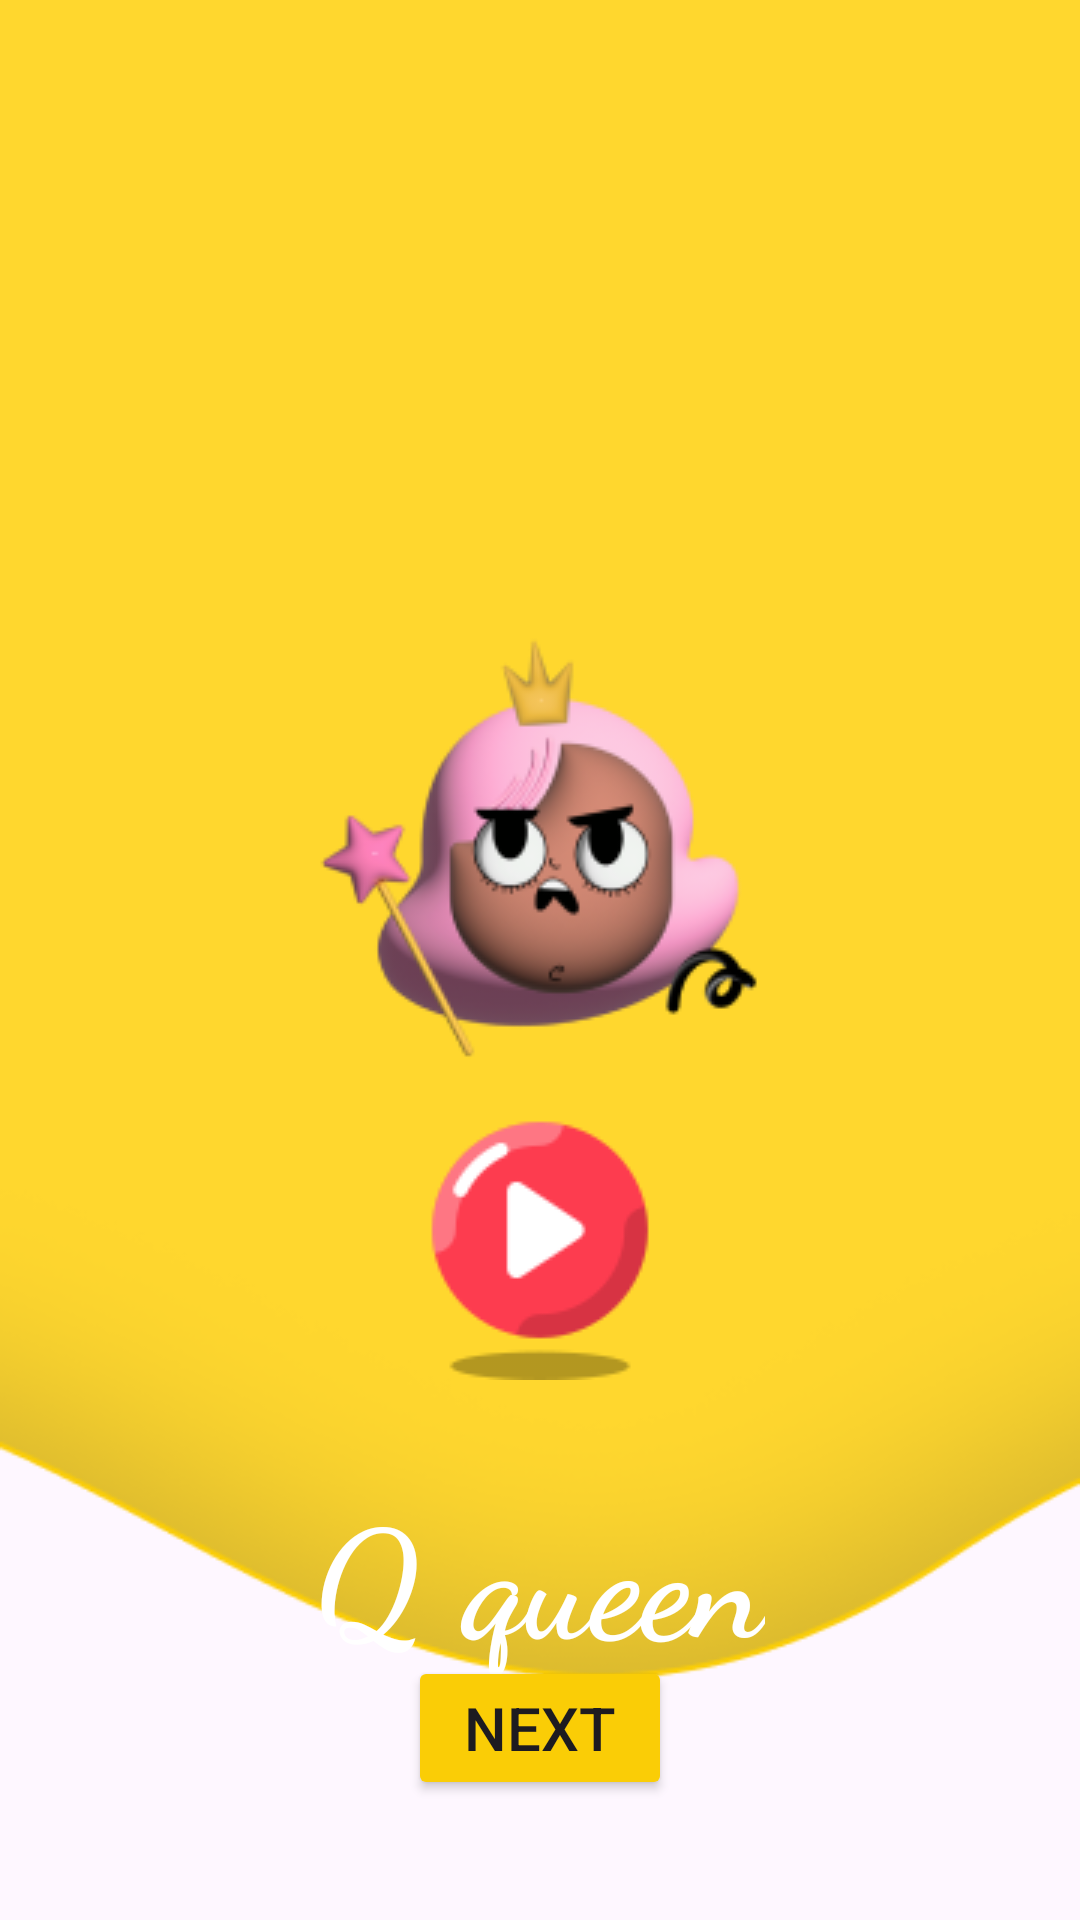

Layout XML and referenced resources for this Android screen:
<!-- AndroidManifest.xml: application theme Theme.LiveABCDKiddo -->
<!-- res/layout/activity_q.xml -->
<?xml version="1.0" encoding="utf-8"?>
<RelativeLayout xmlns:android="http://schemas.android.com/apk/res/android"
    xmlns:app="http://schemas.android.com/apk/res-auto"
    xmlns:tools="http://schemas.android.com/tools"
    android:id="@+id/main"
    android:layout_width="match_parent"
    android:layout_height="match_parent"
    tools:context=".A"
    android:orientation="vertical"
    android:background="@drawable/layer"
    >

    <ImageView
        android:layout_width="wrap_content"
        android:layout_height="wrap_content"
        android:src="@drawable/queen"
        android:layout_centerHorizontal="true"
        android:layout_marginTop="209dp"
        >

    </ImageView>
    <TextView
        android:layout_width="wrap_content"
        android:layout_height="wrap_content"
        android:text="@string/txt_q"
        android:textSize="50sp"
        android:textColor="@color/white"
        android:layout_marginTop="490dp"
        android:textStyle="bold"
        android:fontFamily="cursive"
        android:layout_centerHorizontal="true">

    </TextView>
    <Button
        android:layout_width="wrap_content"
        android:layout_height="wrap_content"
        android:backgroundTint="@color/yellow"
        android:layout_gravity="center_horizontal"
        android:id="@+id/btn_next"
        android:text="@string/txt_next"
        android:layout_alignParentBottom="true"
        android:layout_centerInParent="true"
        android:layout_marginBottom="40dp"
        android:textSize="20dp"
        >

    </Button>
    <ImageView
        android:layout_width="wrap_content"
        android:layout_height="wrap_content"
        android:src="@drawable/button"
        android:layout_centerInParent="true"
        android:layout_alignParentBottom="true"
        android:layout_marginBottom="180dp"
        android:id="@+id/iv_play">

    </ImageView>



</RelativeLayout>
<!-- resources referenced by this layout -->
<resources>
  <color name="white">#FFFFFFFF</color>
  <color name="yellow">#FACD06
      </color>
  <!-- drawable button: png bitmap (drawable, 3401 bytes) -->
  <!-- drawable layer: png bitmap (drawable, 17332 bytes) -->
  <!-- drawable queen: png bitmap (drawable, 21334 bytes) -->
  <string name="txt_next">Next</string>
  <string name="txt_q">Q queen</string>
  <style name="Theme.LiveABCDKiddo" parent="Base.Theme.LiveABCDKiddo" />
  <style name="Base.Theme.LiveABCDKiddo" parent="Theme.Material3.DayNight.NoActionBar">
          
          
      </style>
</resources>
